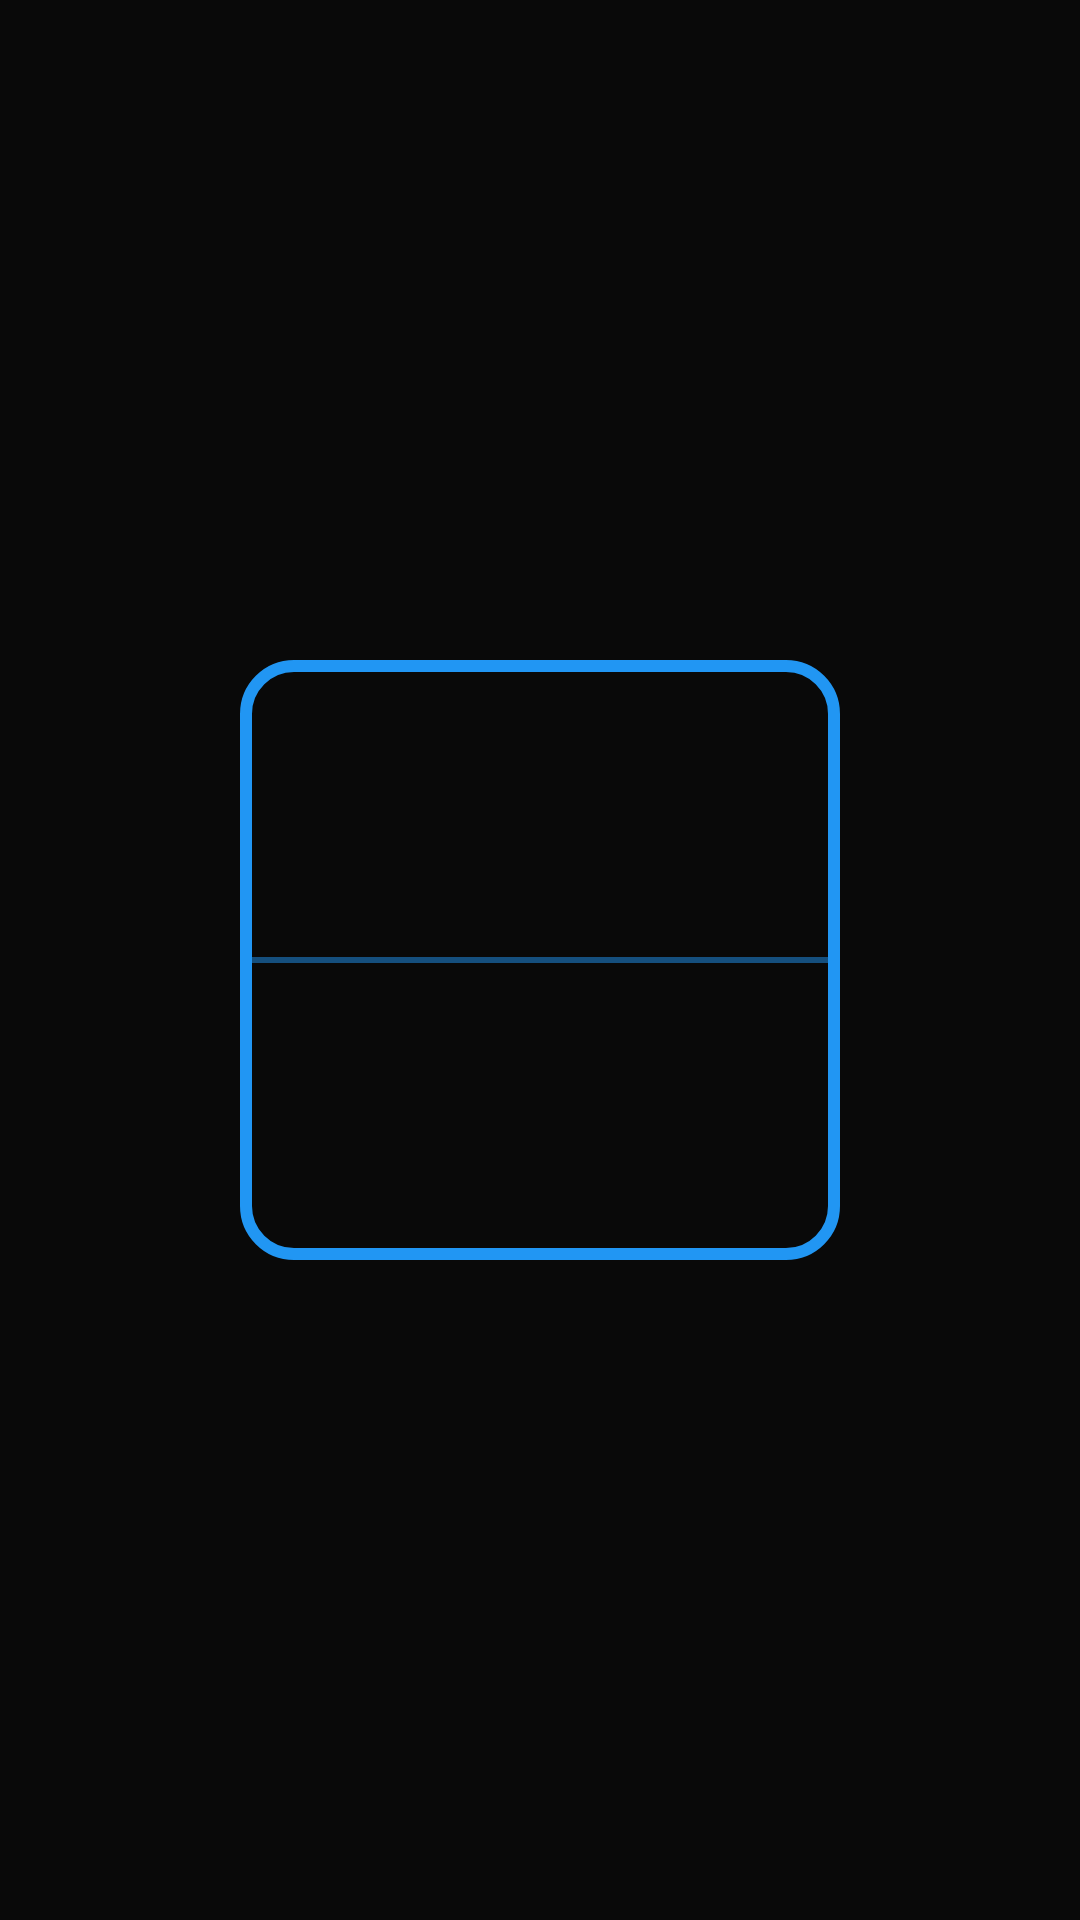

Produce the Android XML layout that renders to this screen, including the resource entries it uses.
<!-- AndroidManifest.xml: application theme Theme.Qrifycs -->
<!-- res/layout/overlay_scanner.xml -->
<?xml version="1.0" encoding="utf-8"?>
<FrameLayout xmlns:android="http://schemas.android.com/apk/res/android"
    android:layout_width="match_parent"
    android:layout_height="match_parent"
    android:gravity="center">

    
    <View
        android:layout_width="match_parent"
        android:layout_height="match_parent"
        android:background="#80000000"/> 

    
    <View
        android:layout_width="200dp"
        android:layout_height="200dp"
        android:layout_gravity="center"
        android:background="@android:color/transparent" />

    
    <View
        android:layout_width="200dp"
        android:layout_height="200dp"
        android:background="@drawable/scanner_border"
        android:layout_gravity="center" />

    
    <View
        android:id="@+id/scanLine"
        android:layout_width="200dp"
        android:layout_height="2dp"
        android:layout_gravity="center"
        android:background="@color/blue_500"
        android:alpha="0.5"/>

</FrameLayout>
<!-- resources referenced by this layout -->
<resources>
  <color name="blue_500">#2196F3</color>
  <!-- drawable scanner_border (drawable) -->
  <?xml version="1.0" encoding="utf-8"?>
  <shape xmlns:android="http://schemas.android.com/apk/res/android"
      android:shape="rectangle">
      <stroke
          android:width="4dp"
          android:color="@color/blue_500" />
      <corners android:radius="16dp" />
  </shape>
  <style name="Theme.Qrifycs" parent="Theme.MaterialComponents.DayNight.NoActionBar">
          
          <item name="colorPrimary">@color/blue_500</item>
          <item name="colorPrimaryVariant">@color/blue_700</item>
          <item name="colorOnPrimary">@android:color/white</item>
          
          <item name="colorSecondary">@color/blue_300</item>
          <item name="colorSecondaryVariant">@color/blue_700</item>
          <item name="colorOnSecondary">@android:color/white</item>
          
          <item name="android:statusBarColor">@color/surface_dark</item>
          <item name="android:windowDrawsSystemBarBackgrounds">true</item>
          <item name="android:windowBackground">@color/background_dark</item>
          <item name="android:textColorPrimary">@android:color/white</item>
          <item name="android:textColorSecondary">@color/text_secondary</item>
          <item name="android:windowLightStatusBar">false</item>
          <item name="android:windowLightNavigationBar" tools:targetApi="o_mr1">false</item>
          <item name="android:navigationBarColor">@color/surface_dark</item>
          
      </style>
  <color name="blue_700">#1976D2</color>
  <color name="blue_300">#64B5F6</color>
  <color name="surface_dark">#1E1E1E</color>
  <color name="background_dark">#121212</color>
  <color name="text_secondary">#B3FFFFFF</color>
</resources>
